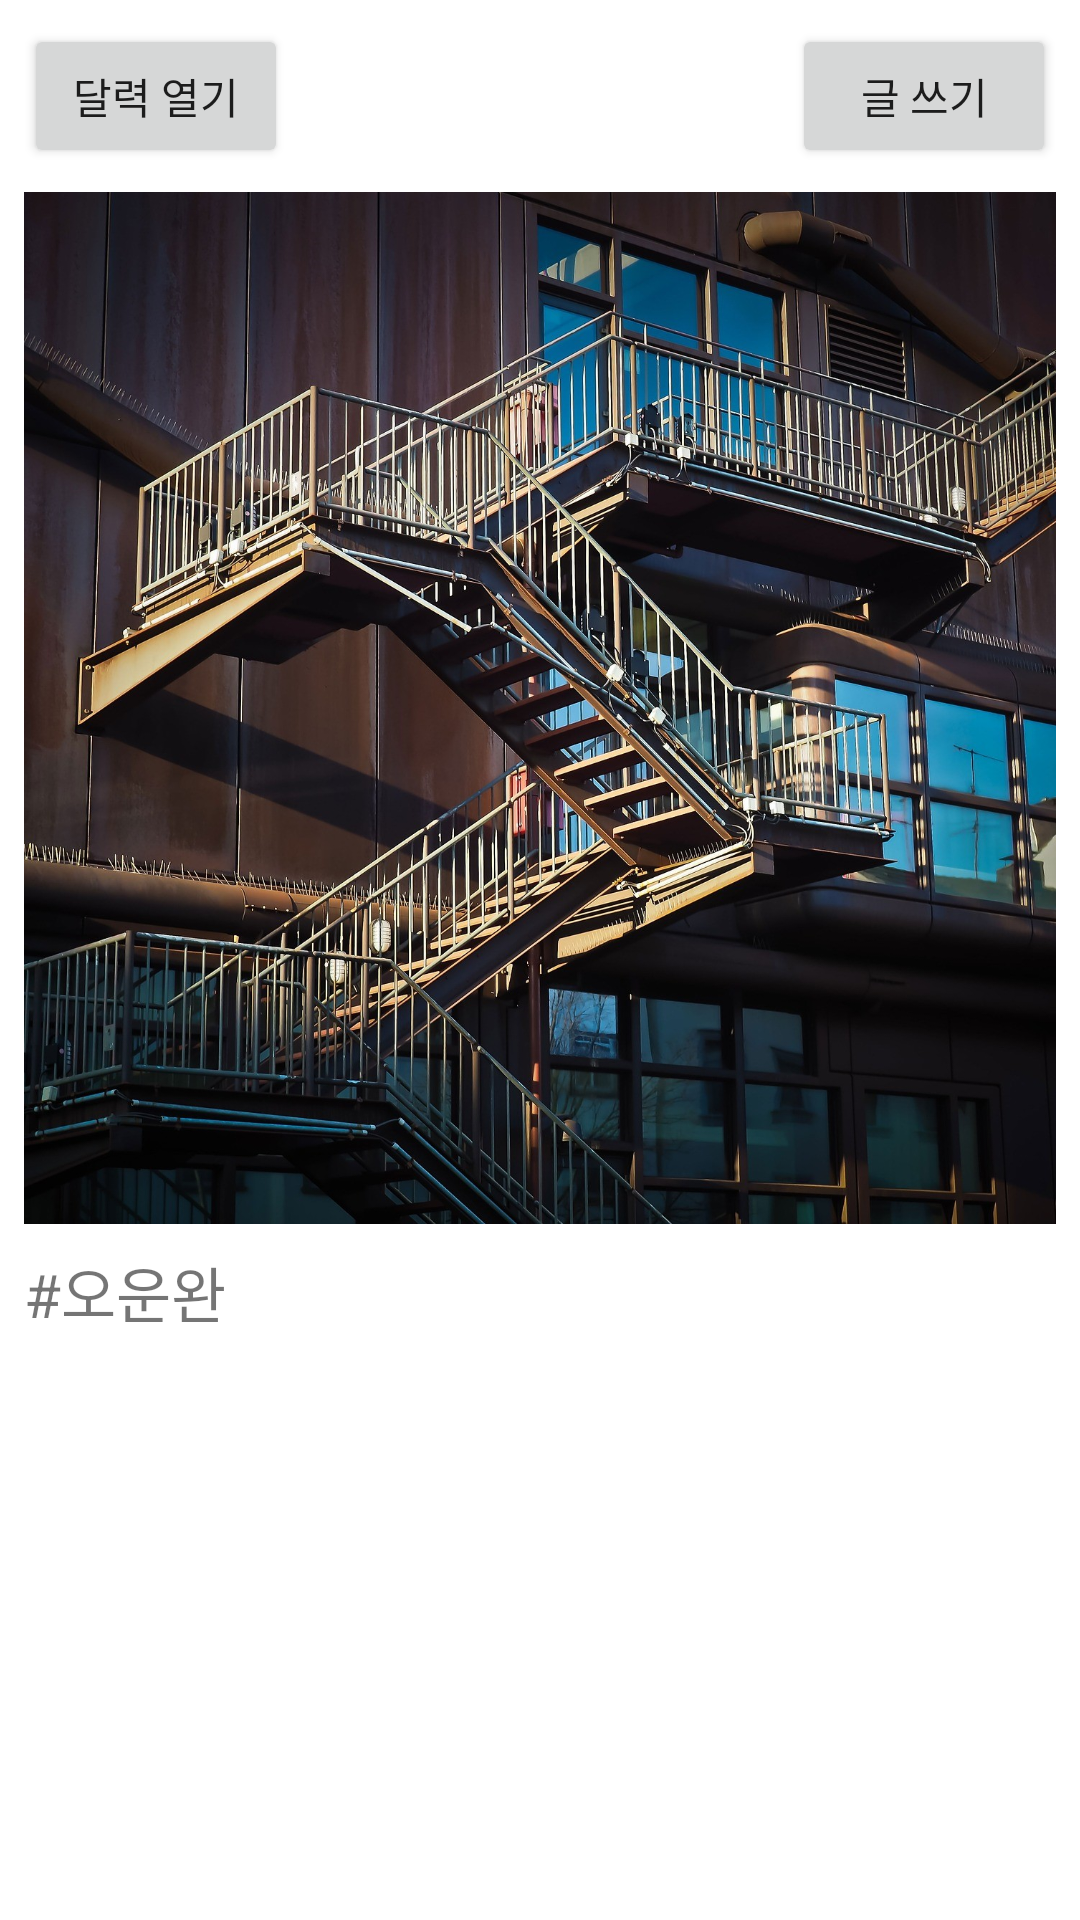

This screen was rendered from an Android layout file. Write that file and the resources it references.
<!-- AndroidManifest.xml: application theme Theme.Upstair_alpha -->
<!-- res/layout/fragment_management.xml -->
<?xml version="1.0" encoding="utf-8"?>
<LinearLayout xmlns:android="http://schemas.android.com/apk/res/android"
    xmlns:app="http://schemas.android.com/apk/res-auto"
    xmlns:tools="http://schemas.android.com/tools"
    android:layout_width="match_parent"
    android:layout_height="match_parent"
    android:orientation="vertical"
    tools:context=".ui.Management.ManagementFragment">

    <LinearLayout
        android:layout_width="match_parent"
        android:layout_height="wrap_content"
        android:layout_marginStart="8dp"
        android:layout_marginTop="8dp"
        android:layout_marginEnd="8dp"
        android:orientation="horizontal">

        <Button
            android:id="@+id/btn_open_calendar"
            android:layout_width="wrap_content"
            android:layout_height="wrap_content"
            android:layout_gravity="start"
            android:text="달력 열기"/>

        <View
            android:layout_width="0dp"
            android:layout_height="0dp"
            android:layout_weight="1" />

        <Button
            android:id="@+id/btn_write"
            android:layout_width="wrap_content"
            android:layout_height="wrap_content"
            android:layout_gravity="end"
            android:text="글 쓰기"/>

    </LinearLayout>


    <DatePicker
        android:id="@+id/calendar1"
        android:layout_width="match_parent"
        android:layout_height="wrap_content"
        android:datePickerMode="spinner"
        android:visibility="gone"/>

    <ImageView
        android:id="@+id/img_upload"
        android:layout_width="match_parent"
        android:layout_height="wrap_content"
        android:layout_marginStart="8dp"
        android:layout_marginTop="8dp"
        android:layout_marginEnd="8dp"
        android:adjustViewBounds="true"
        android:scaleType="centerCrop"
        android:src="@drawable/stairs_sample" />

    <TextView
        android:layout_width="match_parent"
        android:layout_height="wrap_content"
        android:layout_marginStart="8dp"
        android:layout_marginTop="8dp"
        android:layout_marginEnd="8dp"
        android:layout_weight="1"
        android:text="#오운완"
        android:textSize="20sp" />



</LinearLayout>
<!-- resources referenced by this layout -->
<resources>
  <!-- drawable stairs_sample: jpg bitmap (drawable-v24, 546372 bytes) -->
  <style name="Theme.Upstair_alpha" parent="Theme.MaterialComponents.DayNight.DarkActionBar">
          
          <item name="colorPrimary">@color/purple_500</item>
          <item name="colorPrimaryVariant">@color/purple_700</item>
          <item name="colorOnPrimary">@color/white</item>
          
          <item name="colorSecondary">@color/teal_200</item>
          <item name="colorSecondaryVariant">@color/teal_700</item>
          <item name="colorOnSecondary">@color/black</item>
          
          <item name="android:statusBarColor" tools:targetApi="l">?attr/colorPrimaryVariant</item>
          
      </style>
  <!-- not gathered from this repository: default colours our renderer supplied (Android Studio template values) -->
  <color name="purple_500">#FF6200EE</color>
  <color name="purple_700">#FF3700B3</color>
  <color name="teal_200">#FF03DAC5</color>
  <color name="teal_700">#FF018786</color>
  <color name="black">#FF000000</color>
  <color name="white">#FFFFFFFF</color>
</resources>
